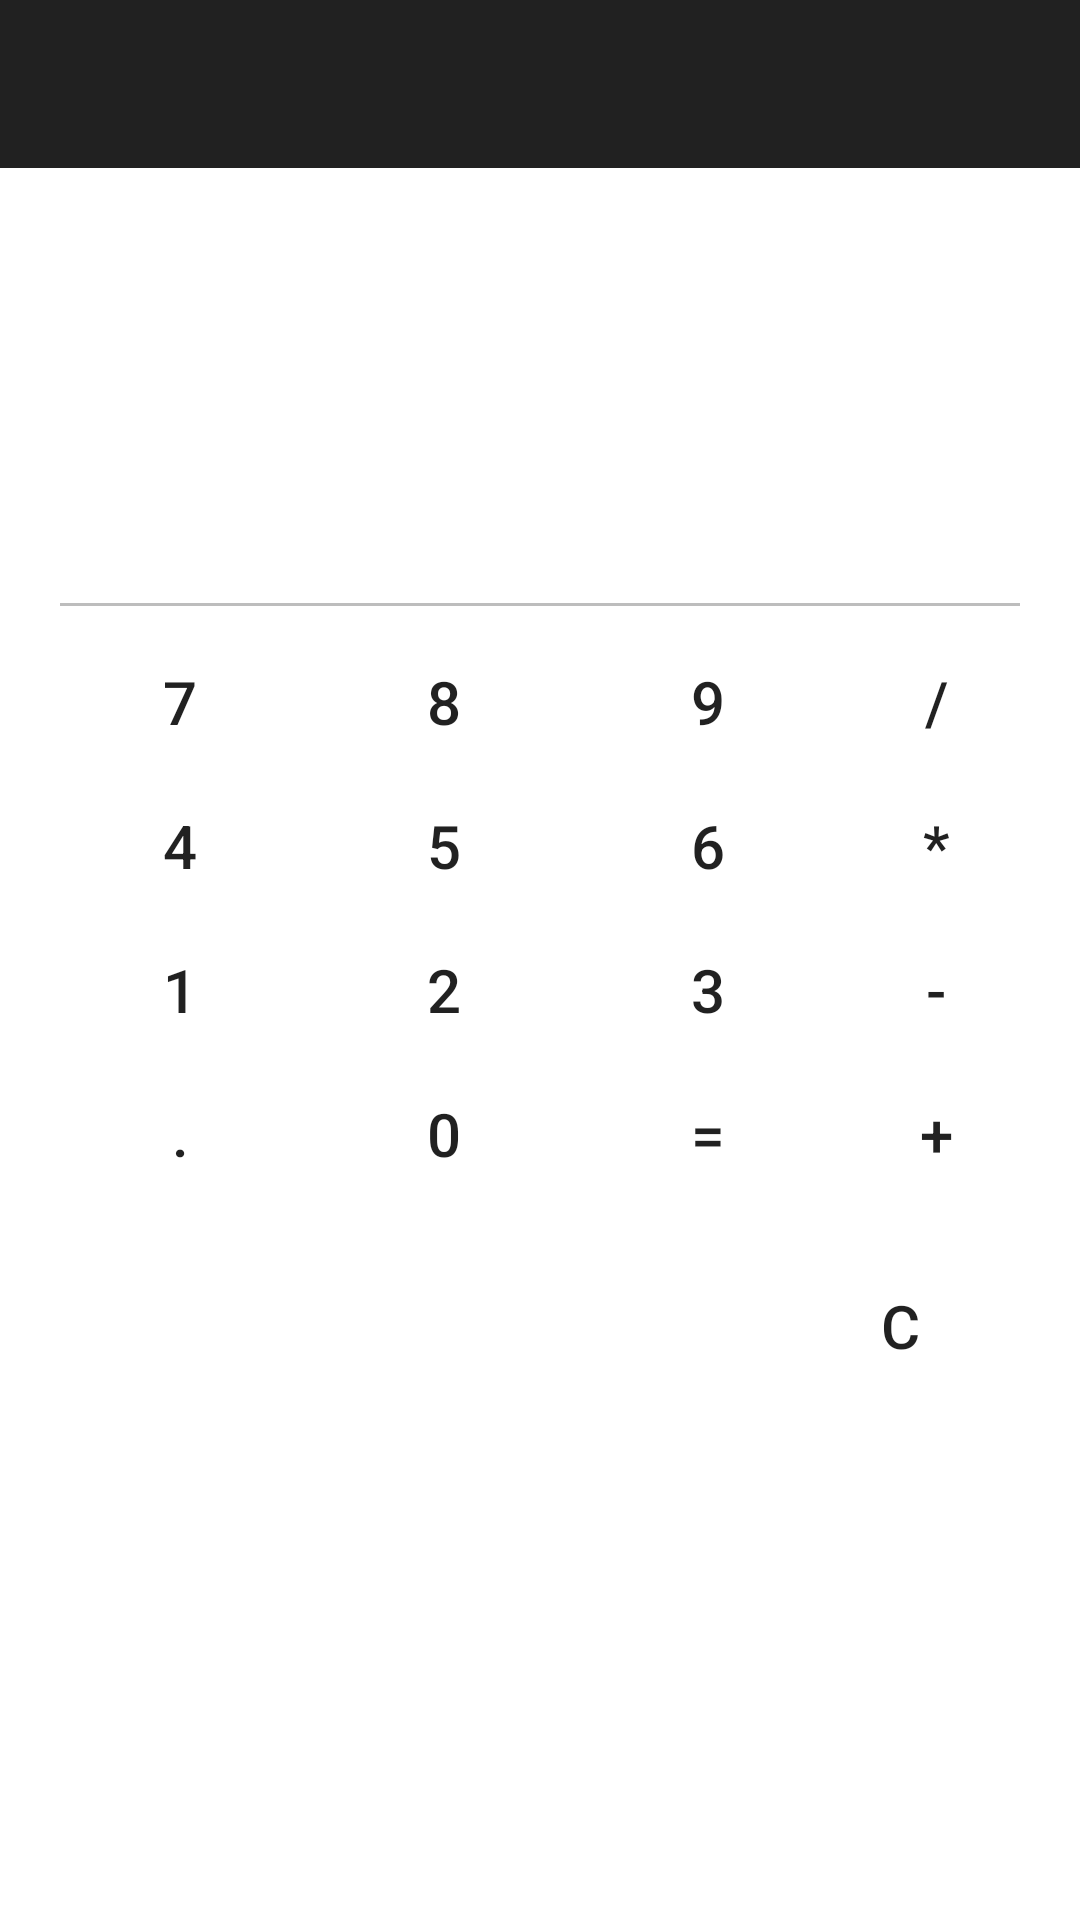

Write the Android layout XML for this screen, with the resource values it uses.
<!-- AndroidManifest.xml: application theme AppTheme.NoActionBar -->
<!-- res/layout/calculator_screen.xml -->
<?xml version="1.0" encoding="utf-8"?>
<android.support.v4.widget.DrawerLayout xmlns:android="http://schemas.android.com/apk/res/android"
        xmlns:tools="http://schemas.android.com/tools"
        android:id="@+id/activity_main"
        android:layout_width="match_parent"
        android:layout_height="match_parent"
        tools:context="com.java1.fullsail.dwtools.activities.CalculatorPage">

        <android.support.design.widget.AppBarLayout
            android:layout_width="wrap_content"
            android:layout_height="wrap_content">

                <android.support.v7.widget.Toolbar
                    android:id="@+id/apptool"
                    android:layout_width="match_parent"
                    android:layout_height="?attr/actionBarSize"
                    android:background="?attr/colorPrimary"
                    android:theme="@style/ThemeOverlay.AppCompat.ActionBar">

                </android.support.v7.widget.Toolbar>

                <RelativeLayout xmlns:android="http://schemas.android.com/apk/res/android"
                    xmlns:tools="http://schemas.android.com/tools"
                    android:background="@color/colorWhite"
                    android:layout_width="match_parent"
                    android:layout_height="match_parent"
                    android:paddingBottom="@dimen/activity_vertical_margin"
                    android:paddingLeft="@dimen/activity_horizontal_margin"
                    android:paddingRight="@dimen/activity_horizontal_margin"
                    android:paddingTop="@dimen/activity_vertical_margin">

                        <TextView
                            android:id="@+id/infoTextView"
                            android:layout_width="match_parent"
                            android:layout_height="wrap_content"
                            android:layout_marginBottom="30dp"
                            android:textSize="30sp" />

                        <EditText
                            android:id="@+id/editText"
                            android:layout_width="match_parent"
                            android:layout_height="wrap_content"
                            android:layout_below="@id/infoTextView"
                            android:enabled="false"
                            android:gravity="bottom"
                            android:lines="2"
                            android:maxLines="2"
                            android:textSize="20sp" />

                        <Button
                            android:id="@+id/buttonSeven"
                            style="@style/Widget.AppCompat.Button.Borderless"
                            android:layout_width="wrap_content"
                            android:layout_height="wrap_content"
                            android:layout_below="@id/editText"
                            android:text="7"
                            android:textSize="20sp" />

                        <Button
                            android:id="@+id/buttonEight"
                            style="@style/Widget.AppCompat.Button.Borderless"
                            android:layout_width="wrap_content"
                            android:layout_height="wrap_content"
                            android:layout_below="@id/editText"
                            android:layout_toRightOf="@id/buttonSeven"
                            android:text="8"
                            android:textSize="20sp" />

                        <Button
                            android:id="@+id/buttonNine"
                            style="@style/Widget.AppCompat.Button.Borderless"
                            android:layout_width="wrap_content"
                            android:layout_height="wrap_content"
                            android:layout_below="@id/editText"
                            android:layout_toRightOf="@id/buttonEight"
                            android:text="9"
                            android:textSize="20sp" />

                        <Button
                            android:id="@+id/buttonFour"
                            style="@style/Widget.AppCompat.Button.Borderless"
                            android:layout_width="wrap_content"
                            android:layout_height="wrap_content"
                            android:layout_below="@id/buttonSeven"
                            android:text="4"
                            android:textSize="20sp" />

                        <Button
                            android:id="@+id/buttonFive"
                            style="@style/Widget.AppCompat.Button.Borderless"
                            android:layout_width="wrap_content"
                            android:layout_height="wrap_content"
                            android:layout_alignRight="@id/buttonEight"
                            android:layout_below="@id/buttonEight"
                            android:text="5"
                            android:textSize="20sp" />

                        <Button
                            android:id="@+id/buttonSix"
                            style="@style/Widget.AppCompat.Button.Borderless"
                            android:layout_width="wrap_content"
                            android:layout_height="wrap_content"
                            android:layout_alignRight="@id/buttonNine"
                            android:layout_below="@id/buttonNine"
                            android:text="6"
                            android:textSize="20sp" />

                        <Button
                            android:id="@+id/buttonOne"
                            style="@style/Widget.AppCompat.Button.Borderless"
                            android:layout_width="wrap_content"
                            android:layout_height="wrap_content"
                            android:layout_below="@id/buttonFour"
                            android:text="1"
                            android:textSize="20sp" />

                        <Button
                            android:id="@+id/buttonTwo"
                            style="@style/Widget.AppCompat.Button.Borderless"
                            android:layout_width="wrap_content"
                            android:layout_height="wrap_content"
                            android:layout_alignRight="@id/buttonEight"
                            android:layout_below="@id/buttonFive"
                            android:text="2"
                            android:textSize="20sp" />

                        <Button
                            android:id="@+id/buttonThree"
                            style="@style/Widget.AppCompat.Button.Borderless"
                            android:layout_width="wrap_content"
                            android:layout_height="wrap_content"
                            android:layout_alignRight="@id/buttonNine"
                            android:layout_below="@id/buttonSix"
                            android:text="3"
                            android:textSize="20sp" />

                        <Button
                            android:id="@+id/buttonDot"
                            style="@style/Widget.AppCompat.Button.Borderless"
                            android:layout_width="wrap_content"
                            android:layout_height="wrap_content"
                            android:layout_below="@id/buttonOne"
                            android:text="."
                            android:textSize="20sp" />

                        <Button
                            android:id="@+id/buttonZero"
                            style="@style/Widget.AppCompat.Button.Borderless"
                            android:layout_width="wrap_content"
                            android:layout_height="wrap_content"
                            android:layout_alignRight="@id/buttonEight"
                            android:layout_below="@id/buttonTwo"
                            android:text="0"
                            android:textSize="20sp" />

                        <Button
                            android:id="@+id/buttonEqual"
                            style="@style/Widget.AppCompat.Button.Borderless"
                            android:layout_width="wrap_content"
                            android:layout_height="wrap_content"
                            android:layout_alignRight="@id/buttonNine"
                            android:layout_below="@id/buttonThree"
                            android:text="="
                            android:textSize="20sp" />

                        <Button
                            android:id="@+id/buttonDivide"
                            style="@style/Widget.AppCompat.Button.Borderless"
                            android:layout_width="wrap_content"
                            android:layout_height="wrap_content"
                            android:layout_alignTop="@id/buttonNine"
                            android:layout_toRightOf="@id/buttonNine"
                            android:text="/"
                            android:textSize="20sp" />

                        <Button
                            android:id="@+id/buttonMultiply"
                            style="@style/Widget.AppCompat.Button.Borderless"
                            android:layout_width="wrap_content"
                            android:layout_height="wrap_content"
                            android:layout_alignTop="@id/buttonSix"
                            android:layout_toRightOf="@id/buttonSix"
                            android:text="*"
                            android:textSize="20sp" />

                        <Button
                            android:id="@+id/buttonSubtract"
                            style="@style/Widget.AppCompat.Button.Borderless"
                            android:layout_width="wrap_content"
                            android:layout_height="wrap_content"
                            android:layout_alignTop="@id/buttonThree"
                            android:layout_toRightOf="@id/buttonThree"
                            android:text="-"
                            android:textSize="20sp" />

                        <Button
                            android:id="@+id/buttonAdd"
                            style="@style/Widget.AppCompat.Button.Borderless"
                            android:layout_width="wrap_content"
                            android:layout_height="wrap_content"
                            android:layout_alignTop="@id/buttonEqual"
                            android:layout_toRightOf="@id/buttonEqual"
                            android:text="+"
                            android:textSize="20sp" />

                        <Button
                            android:id="@+id/buttonClear"
                            style="@style/Widget.AppCompat.Button.Borderless"
                            android:layout_width="wrap_content"
                            android:layout_height="wrap_content"
                            android:layout_alignRight="@id/buttonAdd"
                            android:layout_below="@id/buttonAdd"
                            android:layout_marginTop="@dimen/activity_vertical_margin"
                            android:text="C"
                            android:textSize="20sp" />
                </RelativeLayout>
        </android.support.design.widget.AppBarLayout>

        <ListView
            android:id="@+id/navList2"
            android:layout_width="200dp"
            android:layout_height="match_parent"
            android:layout_gravity="left|start"
            android:background="#ffeeeeee"
            tools:ignore="RtlHardcoded" />
</android.support.v4.widget.DrawerLayout>
<!-- resources referenced by this layout -->
<resources>
  <color name="colorWhite">#ffffff</color>
  <dimen name="activity_horizontal_margin">16dp</dimen>
  <dimen name="activity_vertical_margin">16dp</dimen>
  <style name="AppTheme.NoActionBar" parent="Theme.AppCompat.Light.DarkActionBar">
          <item name="windowActionBar">false</item>
          <item name="windowNoTitle">true</item>
          <item name="android:windowFullscreen">false</item>
      </style>
</resources>
